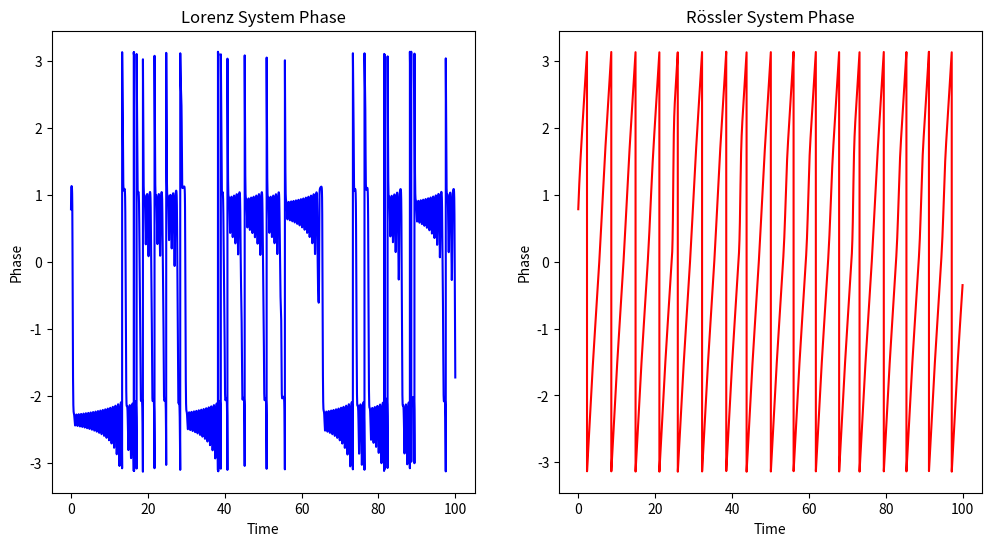

This chart was generated by the following Python code:
# EXPERIMENTAL/BUILDER_LAB/EXPLORATION/symbolic_layer/janus_rope_operator/validation/experiments/EXP_02_instability_phase_transitions_validation.py

import numpy as np
import matplotlib.pyplot as plt
from scipy.integrate import odeint
import os

# Lorenz system differential equations
def lorenz(X, t, sigma, beta, rho):
    x, y, z = X
    dxdt = sigma * (y - x)
    dydt = x * (rho - z) - y
    dzdt = x * y - beta * z
    return [dxdt, dydt, dzdt]

# Rössler system differential equations
def rossler(X, t, a, b, c):
    x, y, z = X
    dxdt = -y - z
    dydt = x + a * y
    dzdt = b + z * (x - c)
    return [dxdt, dydt, dzdt]

# Define time vector
t = np.linspace(0, 100, 10000)

# Initial conditions
X0 = [1, 1, 1]

# Parameters for Lorenz system
sigma = 10
beta = 8/3
rho = 28

# Parameters for Rössler system
a = 0.2
b = 0.2
c = 5.7

# Solve the systems
lorenz_sol = odeint(lorenz, X0, t, args=(sigma, beta, rho))
rossler_sol = odeint(rossler, X0, t, args=(a, b, c))

# Compute phase
lorenz_phase = np.arctan2(lorenz_sol[:, 1], lorenz_sol[:, 0])  # phase for Lorenz system
rossler_phase = np.arctan2(rossler_sol[:, 1], rossler_sol[:, 0])  # phase for Rössler system

# Calculate phase mismatch (simple difference)
phase_mismatch = np.abs(np.mean(lorenz_phase - rossler_phase))

# Print phase mismatch
print(f"Phase Mismatch between Lorenz and Rössler systems: {phase_mismatch}")

# Create output directory if it doesn't exist
output_dir = './validation/outputs/EXP_02/'
if not os.path.exists(output_dir):
    os.makedirs(output_dir)

# Plot the phase comparison for both systems
plt.figure(figsize=(12, 6))

# Plot Lorenz phase
plt.subplot(1, 2, 1)
plt.plot(t, lorenz_phase, color='blue')
plt.title("Lorenz System Phase")
plt.xlabel("Time")
plt.ylabel("Phase")

# Plot Rössler phase
plt.subplot(1, 2, 2)
plt.plot(t, rossler_phase, color='red')
plt.title("Rössler System Phase")
plt.xlabel("Time")
plt.ylabel("Phase")

# Save the plot
plt.savefig(f"{output_dir}lorenz_rossler_phase_comparison.png")

# Close the plot to avoid memory issues
plt.close()
